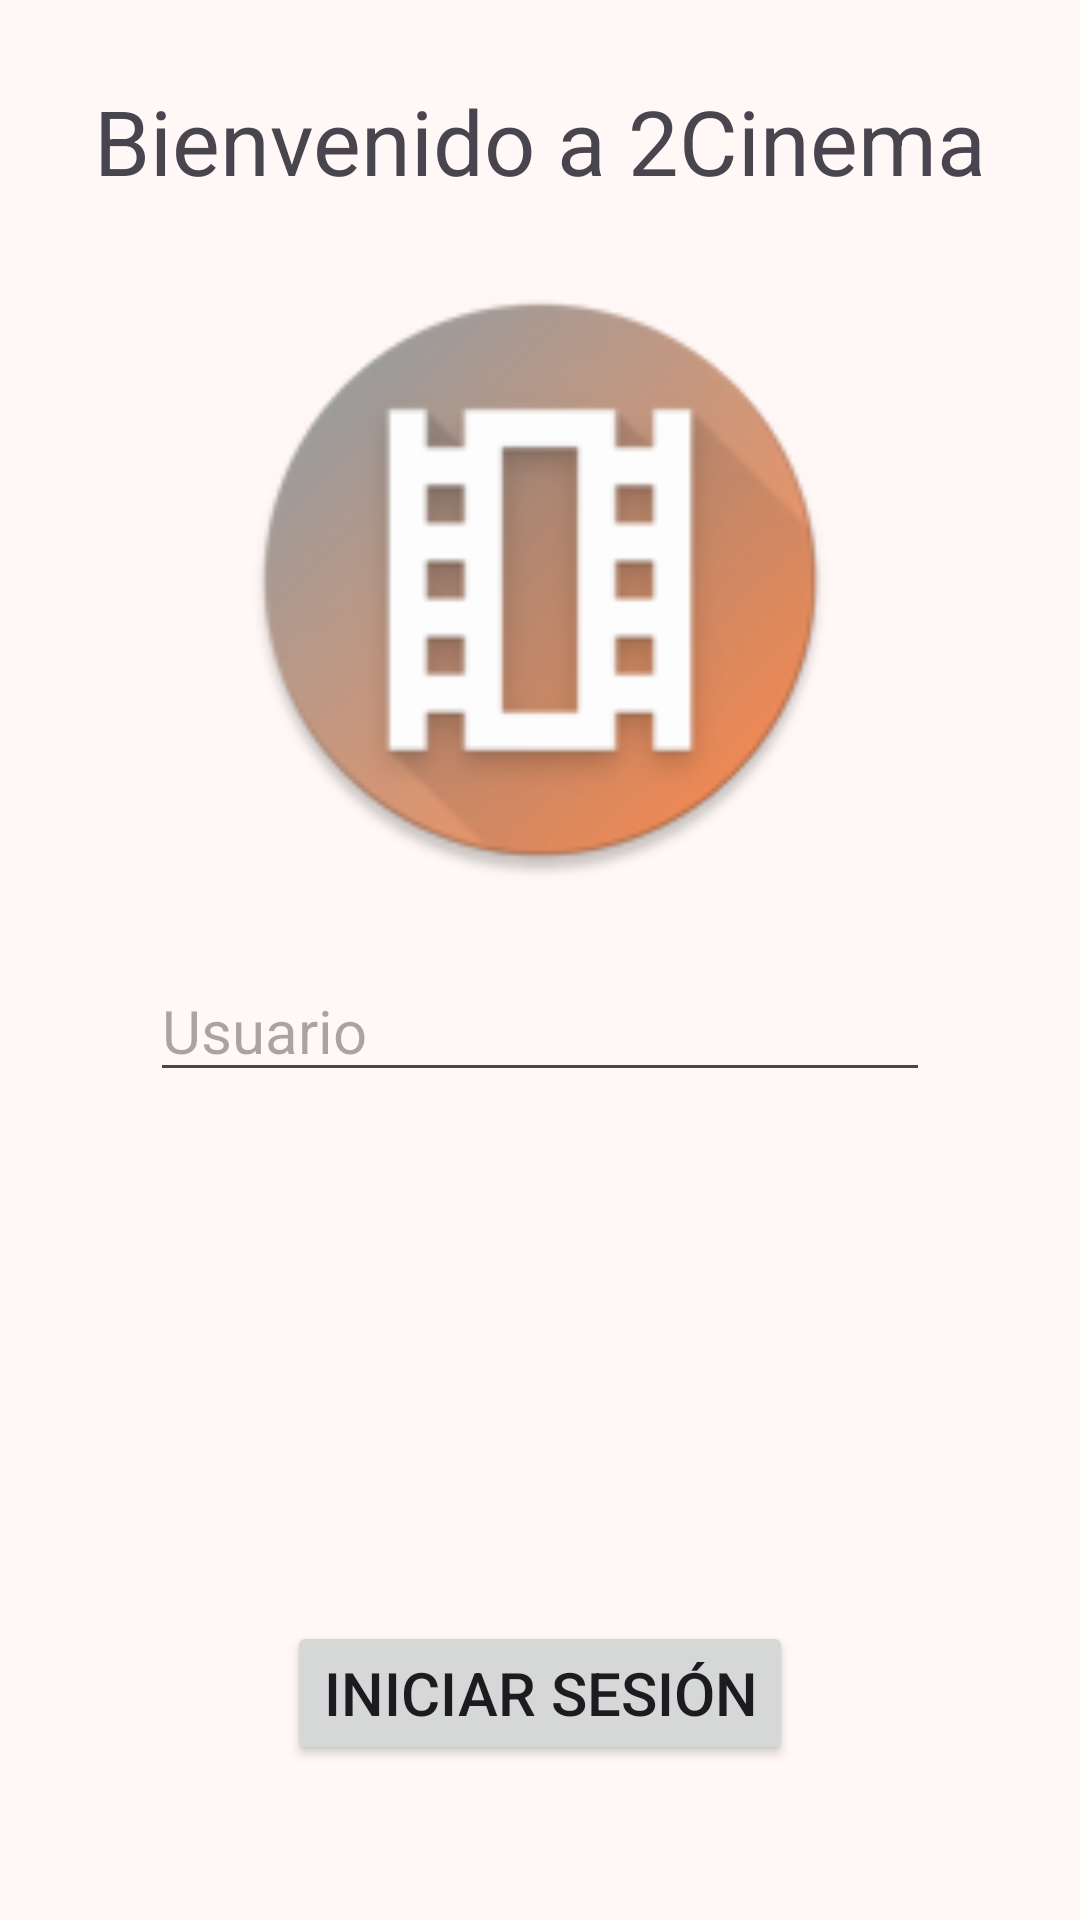

Produce the Android XML layout that renders to this screen, including the resource entries it uses.
<!-- AndroidManifest.xml: application theme AppTheme -->
<!-- res/layout/fragment_login.xml -->
<?xml version="1.0" encoding="utf-8"?>
<androidx.constraintlayout.widget.ConstraintLayout xmlns:android="http://schemas.android.com/apk/res/android"
    xmlns:tools="http://schemas.android.com/tools"
    xmlns:app="http://schemas.android.com/apk/res-auto"
    android:layout_width="match_parent"
    android:layout_height="match_parent"
    android:background="@color/md_theme_background"
    tools:context=".LoginFragment">

    <TextView
        android:id="@+id/tv_Welcome"
        android:layout_width="wrap_content"
        android:layout_height="wrap_content"
        android:text="@string/msg_main_welcome"
        android:textSize="30sp"

        app:layout_constraintEnd_toEndOf="parent"
        app:layout_constraintStart_toStartOf="parent"
        app:layout_constraintTop_toTopOf="parent"
        app:layout_constraintBottom_toTopOf="@+id/iv_logo"
        />

    <ImageView
        android:id="@+id/iv_logo"
        android:layout_width="200dp"
        android:layout_height="200dp"
        android:src="@mipmap/ic_launcher_round"

        app:layout_constraintBottom_toTopOf="@+id/et_usuario"
        app:layout_constraintEnd_toEndOf="parent"
        app:layout_constraintStart_toStartOf="parent"
        app:layout_constraintTop_toBottomOf="@+id/tv_Welcome"
        />

    <EditText
        android:id="@+id/et_usuario"
        android:layout_width="0dp"
        android:layout_height="wrap_content"
        android:hint="@string/et_main_hint"
        android:textSize="20sp"
        android:singleLine="true"
        android:maxLength="50"
        android:contentDescription="logo"

        app:layout_constraintEnd_toEndOf="parent"
        app:layout_constraintStart_toStartOf="parent"
        app:layout_constraintTop_toBottomOf="@+id/iv_logo"
        app:layout_constraintBottom_toTopOf="@id/btn_login"
        android:layout_marginStart="50dp"
        android:layout_marginEnd="50dp"
        android:layout_marginBottom="150dp"

        />

    <Button
        android:id="@+id/btn_login"
        android:layout_width="wrap_content"
        android:layout_height="wrap_content"
        android:text="@string/btn_main_login"
        android:textSize="20sp"

        app:layout_constraintEnd_toEndOf="parent"
        app:layout_constraintStart_toStartOf="parent"
        app:layout_constraintTop_toBottomOf="@+id/et_usuario"
        app:layout_constraintBottom_toBottomOf="parent"

        android:layout_marginBottom="25dp"
        />


</androidx.constraintlayout.widget.ConstraintLayout>
<!-- resources referenced by this layout -->
<resources>
  <color name="md_theme_background">#FFF8F6</color>
  <string name="btn_main_login">Iniciar sesión</string>
  <string name="et_main_hint">Usuario</string>
  <string name="msg_main_welcome">Bienvenido a 2Cinema</string>
  <color name="md_theme_primary">#8D4E2B</color>
  <color name="md_theme_onPrimary">#FFFFFF</color>
  <color name="md_theme_primaryContainer">#FFDBCB</color>
  <color name="md_theme_onPrimaryContainer">#341100</color>
  <color name="md_theme_secondary">#765849</color>
  <color name="md_theme_onSecondary">#FFFFFF</color>
  <color name="md_theme_secondaryContainer">#FFDBCB</color>
  <color name="md_theme_onSecondaryContainer">#2C160B</color>
  <color name="md_theme_tertiary">#656031</color>
  <color name="md_theme_onTertiary">#FFFFFF</color>
  <color name="md_theme_tertiaryContainer">#ECE4AA</color>
  <color name="md_theme_onTertiaryContainer">#1F1C00</color>
  <color name="md_theme_error">#BA1A1A</color>
  <color name="md_theme_onError">#FFFFFF</color>
  <color name="md_theme_errorContainer">#FFDAD6</color>
  <color name="md_theme_onErrorContainer">#410002</color>
  <color name="md_theme_onBackground">#221A16</color>
  <color name="md_theme_surface">#FFF8F6</color>
  <color name="md_theme_onSurface">#221A16</color>
  <color name="md_theme_surfaceVariant">#F4DED5</color>
  <color name="md_theme_onSurfaceVariant">#52443D</color>
  <color name="md_theme_outline">#85736C</color>
  <color name="md_theme_outlineVariant">#D7C2B9</color>
  <color name="md_theme_inverseSurface">#382E2A</color>
  <color name="md_theme_inverseOnSurface">#FFEDE6</color>
  <color name="md_theme_inversePrimary">#FFB691</color>
  <color name="md_theme_primaryFixed">#FFDBCB</color>
  <color name="md_theme_onPrimaryFixed">#341100</color>
  <color name="md_theme_primaryFixedDim">#FFB691</color>
  <color name="md_theme_onPrimaryFixedVariant">#703716</color>
  <color name="md_theme_secondaryFixed">#FFDBCB</color>
  <color name="md_theme_onSecondaryFixed">#2C160B</color>
  <color name="md_theme_secondaryFixedDim">#E6BEAC</color>
  <color name="md_theme_onSecondaryFixedVariant">#5C4033</color>
  <color name="md_theme_tertiaryFixed">#ECE4AA</color>
  <color name="md_theme_onTertiaryFixed">#1F1C00</color>
  <color name="md_theme_tertiaryFixedDim">#CFC890</color>
  <color name="md_theme_onTertiaryFixedVariant">#4C481C</color>
  <color name="md_theme_surfaceDim">#E8D7D0</color>
  <color name="md_theme_surfaceBright">#FFF8F6</color>
  <color name="md_theme_surfaceContainerLowest">#FFFFFF</color>
  <color name="md_theme_surfaceContainerLow">#FFF1EB</color>
  <color name="md_theme_surfaceContainer">#FCEAE3</color>
  <color name="md_theme_surfaceContainerHigh">#F6E5DD</color>
  <color name="md_theme_surfaceContainerHighest">#F0DFD8</color>
  <style name="AppTheme.FontFamily" parent="android:TextAppearance">
          <item name="android:fontFamily">@font/font_silkscreen_regular</item>
      </style>
</resources>
